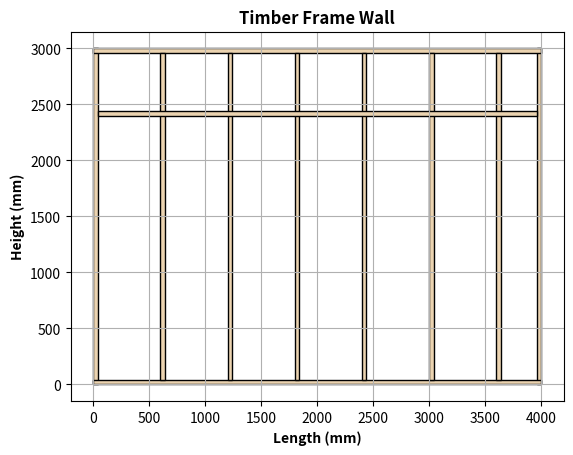

Generate this figure with matplotlib:
from enum import Enum
from typing import List, Tuple

import matplotlib.pyplot as plt
from matplotlib import patches


class TimberFrameProperties(Enum):
    """Class to hold the props of the timber frame"""

    FrameLengthX = 4000
    FrameLengthY = 3000
    StudSpacingX = 600
    StudSpacingY = 2400
    StudWidth = 38
    StudFillColour = "#ebd3b0"
    StudPenColour = "#000000"


class TimberFrameHandler:
    """Class to handle the timber frame"""

    def __init__(self) -> None:
        """Constructor for the class"""
        super().__init__()
        self.setup_timber_frame()

    def setup_timber_frame(self) -> None:
        """Setup the timber frame"""
        plt.rcParams["toolbar"] = "None"

        _, ax = plt.subplots()
        ax.set_aspect("equal")

        plt.title("Timber Frame Wall", fontweight="bold")
        plt.xlabel("Length (mm)", fontweight="bold")
        plt.ylabel("Height (mm)", fontweight="bold")
        plt.grid(True, zorder=0)

        self.draw_border_studs()
        self.draw_vertical_studs()
        self.draw_horizontal_studs()

        plt.show()

    @staticmethod
    def draw_border_studs() -> None:
        """Draw the border studs"""
        props = TimberFrameProperties
        plt.plot(
            [0, props.FrameLengthX.value, props.FrameLengthX.value, 0, 0],
            [0, 0, props.FrameLengthY.value, props.FrameLengthY.value, 0],
            color="none",
        )

        sides: List[Tuple[int, int, int, int]] = [
            (0, 0, props.StudWidth.value, props.FrameLengthY.value),
            (
                props.FrameLengthX.value - props.StudWidth.value,
                0,
                props.StudWidth.value,
                props.FrameLengthY.value,
            ),
            (0, 0, props.FrameLengthX.value, props.StudWidth.value),
            (
                0,
                props.FrameLengthY.value - props.StudWidth.value,
                props.FrameLengthX.value,
                props.StudWidth.value,
            ),
        ]

        for x, y, width, height in sides:
            stud_rect = patches.Rectangle(
                (x, y),
                width,
                height,
                edgecolor=props.StudPenColour.value,
                facecolor=props.StudFillColour.value,
            )
            plt.gca().add_patch(stud_rect)

    @staticmethod
    def draw_vertical_studs() -> None:
        """Draw the vertical studs"""
        props = TimberFrameProperties
        stud_x_positions = [
            i * props.StudSpacingX.value
            for i in range(
                1,
                int(props.FrameLengthX.value / props.StudSpacingX.value) + 1,
            )
        ]

        stud_rectangles = [
            patches.Rectangle(
                (x, props.StudWidth.value),
                props.StudWidth.value,
                props.FrameLengthY.value - 2 * props.StudWidth.value,
                edgecolor=props.StudPenColour.value,
                facecolor=props.StudFillColour.value,
            )
            for x in stud_x_positions
        ]

        for stud_rect in stud_rectangles:
            plt.gca().add_patch(stud_rect)

    @staticmethod
    def draw_horizontal_studs() -> None:
        """Draw the horizontal studs"""
        props = TimberFrameProperties
        stud_y_positions = [
            i * props.StudSpacingY.value
            for i in range(
                1,
                int(props.FrameLengthY.value / props.StudSpacingY.value) + 1,
            )
        ]

        stud_rectangles = [
            patches.Rectangle(
                (props.StudWidth.value, y),
                props.FrameLengthX.value - 2 * props.StudWidth.value,
                props.StudWidth.value,
                edgecolor=props.StudPenColour.value,
                facecolor=props.StudFillColour.value,
            )
            for y in stud_y_positions
        ]

        for stud_rect in stud_rectangles:
            plt.gca().add_patch(stud_rect)


TimberFrameHandler()
